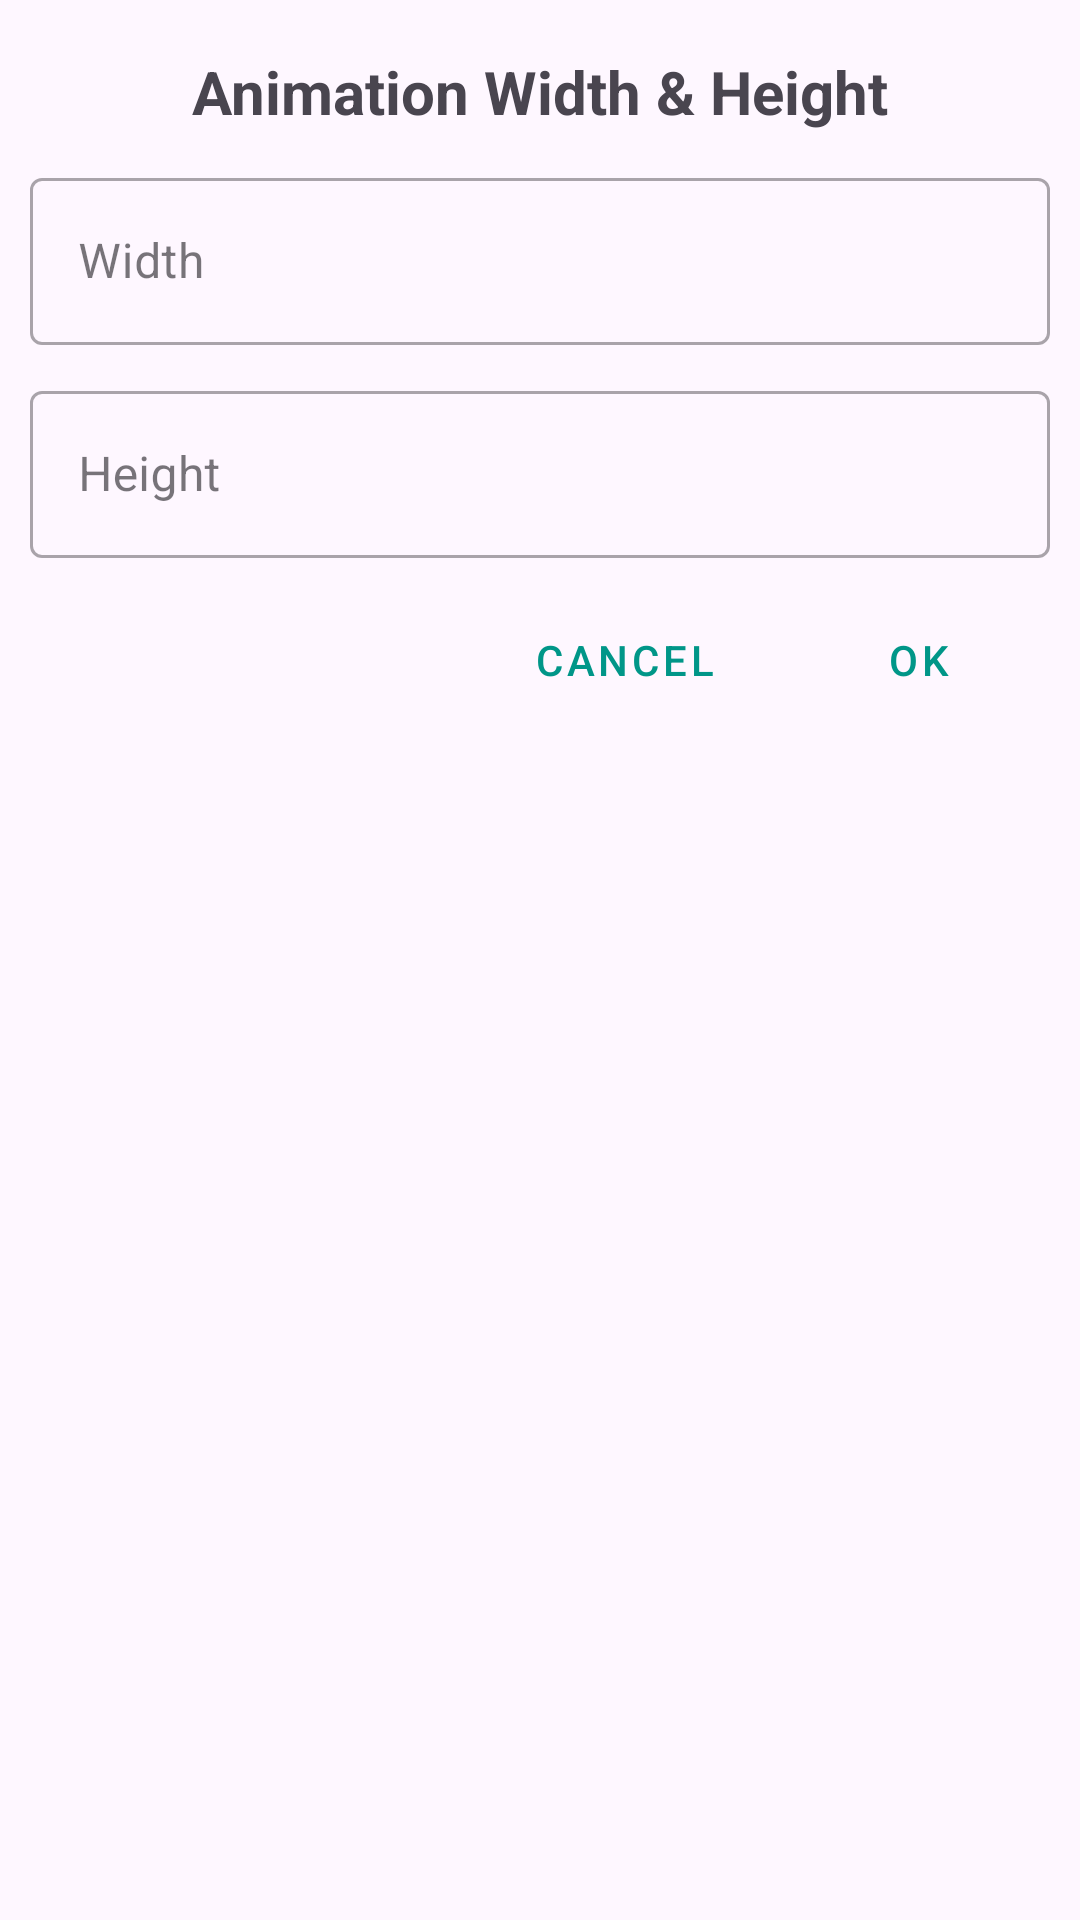

The Android layout XML behind this screen, and the referenced resources:
<!-- AndroidManifest.xml: application theme Theme.BootZipCreator -->
<!-- res/layout/dialog_take_width_height.xml -->
<?xml version="1.0" encoding="utf-8"?>
<LinearLayout xmlns:android="http://schemas.android.com/apk/res/android"
    android:layout_width="match_parent"
    android:layout_height="wrap_content"
    android:orientation="vertical"
    android:padding="10dp">

    <TextView
        android:layout_width="match_parent"
        android:layout_height="wrap_content"
        android:text="@string/animation_width_height"
        android:textAlignment="center"
        android:textSize="20sp"
        android:textStyle="bold"
        android:layout_marginTop="7dp"/>

    <com.google.android.material.textfield.TextInputLayout
        android:id="@+id/widthInput"
        android:layout_width="match_parent"
        android:layout_height="wrap_content"
        android:hint="@string/width"
        style="@style/Widget.MaterialComponents.TextInputLayout.OutlinedBox"
        android:layout_marginTop="10dp">

        <com.google.android.material.textfield.TextInputEditText
            android:id="@+id/widthInputEditText"
            android:layout_width="match_parent"
            android:layout_height="wrap_content"
            android:inputType="number"/>
    </com.google.android.material.textfield.TextInputLayout>

    <com.google.android.material.textfield.TextInputLayout
        android:id="@+id/heightInput"
        android:layout_width="match_parent"
        android:layout_height="wrap_content"
        android:hint="@string/height"
        style="@style/Widget.MaterialComponents.TextInputLayout.OutlinedBox"
        android:layout_marginTop="10dp">

        <com.google.android.material.textfield.TextInputEditText
            android:id="@+id/heightInputEditText"
            android:layout_width="match_parent"
            android:layout_height="wrap_content"
            android:inputType="number"/>
    </com.google.android.material.textfield.TextInputLayout>

    <RelativeLayout
        android:layout_width="match_parent"
        android:layout_height="wrap_content"
        android:layout_marginTop="10dp">

        <com.google.android.material.button.MaterialButton
            android:id="@+id/cancelBtn"
            android:layout_width="wrap_content"
            android:layout_height="wrap_content"
            android:text="@string/cancel"
            style="@style/Widget.MaterialComponents.Button.TextButton"
            android:layout_toStartOf="@+id/okayBtn"
            android:layout_marginEnd="10dp"/>

        <com.google.android.material.button.MaterialButton
            android:id="@+id/okayBtn"
            android:layout_width="wrap_content"
            android:layout_height="wrap_content"
            android:text="@string/okay"
            style="@style/Widget.MaterialComponents.Button.TextButton"
            android:layout_alignParentEnd="true" />
    </RelativeLayout>

</LinearLayout>
<!-- resources referenced by this layout -->
<resources>
  <string name="animation_width_height">Animation Width &amp; Height</string>
  <string name="cancel">Cancel</string>
  <string name="height">Height</string>
  <string name="okay">OK</string>
  <string name="width">Width</string>
  <style name="Theme.BootZipCreator" parent="Base.Theme.BootZipCreator" />
  <style name="Base.Theme.BootZipCreator" parent="Theme.Material3.DayNight.NoActionBar">
          
           <item name="colorPrimary">@color/my_light_primary</item>
          <item name="textColor">@color/textColorDay</item>
          <item name="backgroundColor">@color/light</item>
      </style>
  <color name="my_light_primary">#009688</color>
  <color name="textColorDay">#111111</color>
  <color name="light">#EFEFEF</color>
</resources>
